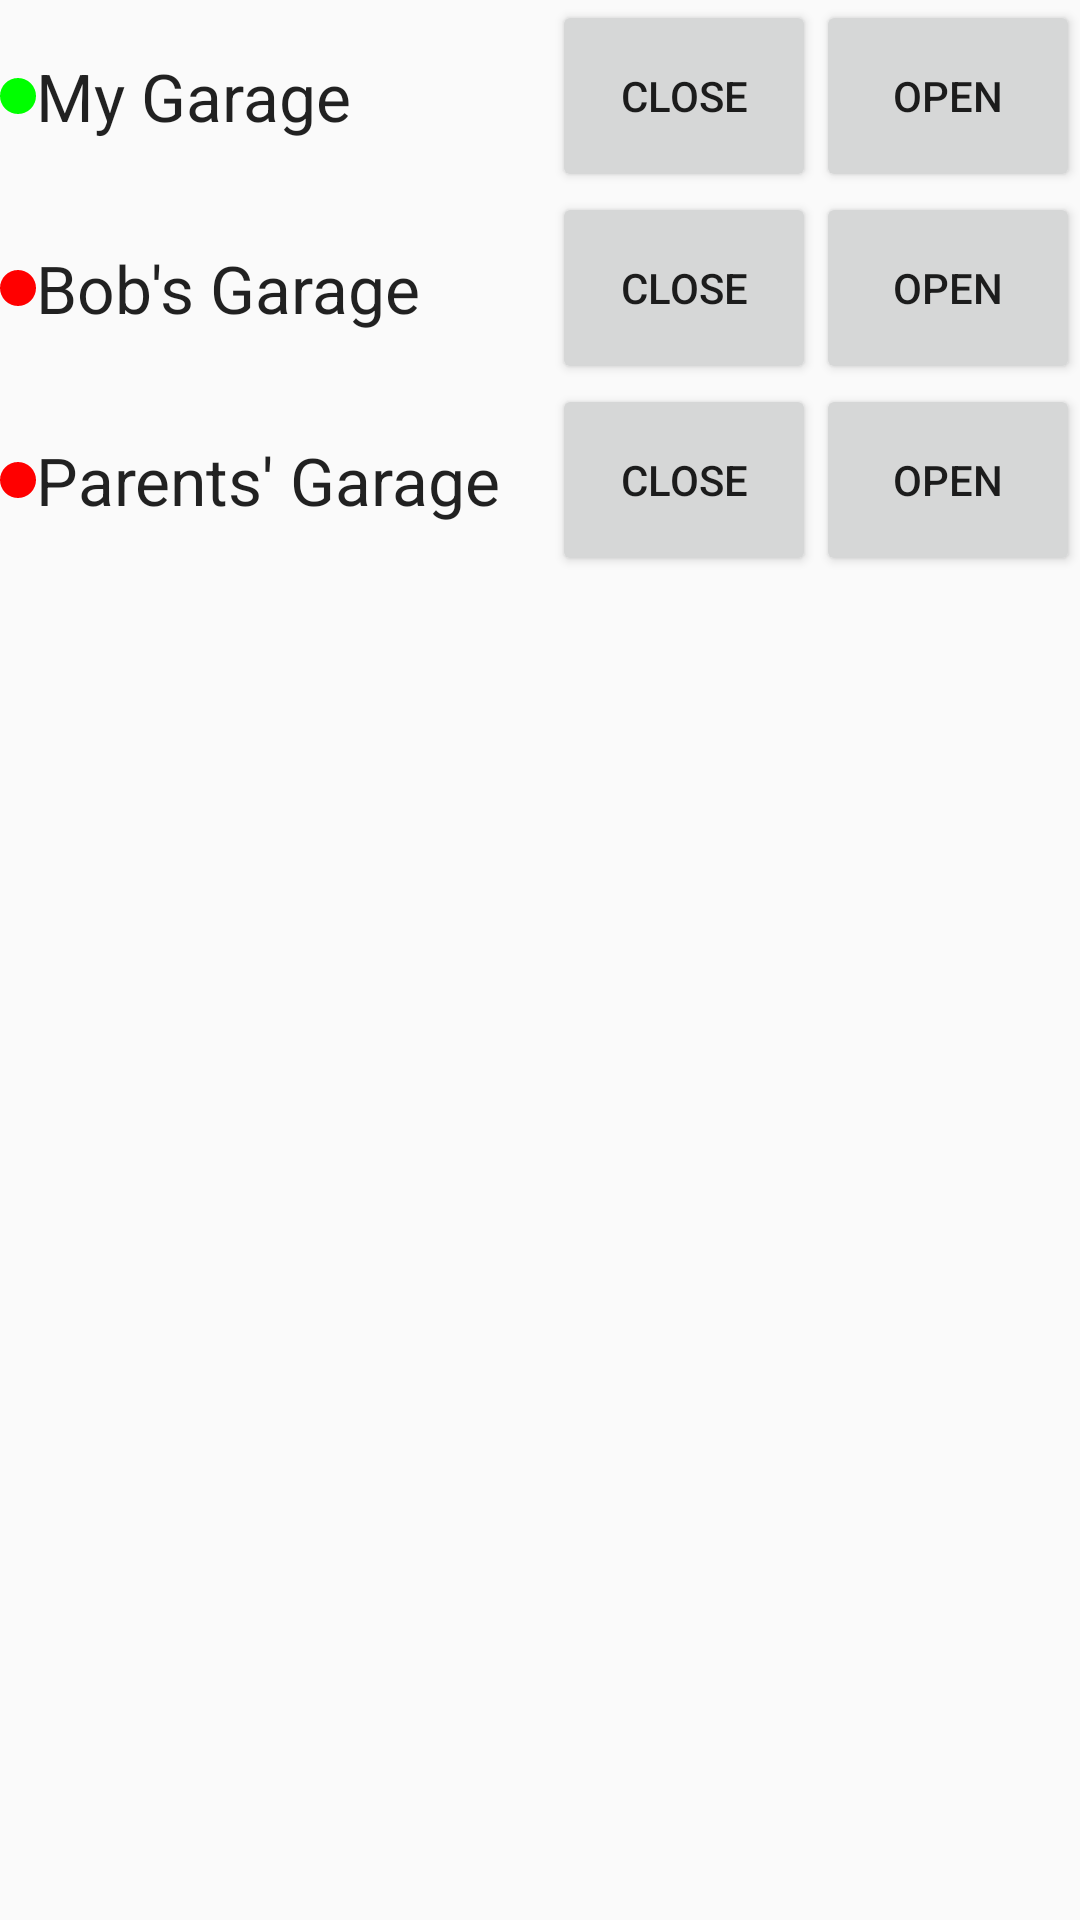

The Android layout XML behind this screen, and the referenced resources:
<!-- AndroidManifest.xml: application theme AppTheme -->
<!-- res/layout/tmp.xml -->
<?xml version="1.0" encoding="utf-8"?>
<LinearLayout
    xmlns:android="http://schemas.android.com/apk/res/android"
    xmlns:tools="http://schemas.android.com/tools"
    android:layout_height="match_parent"
    android:layout_width="match_parent"
    android:orientation="vertical"
    tools:context=".editdevice.EditDeviceActivity">

    <LinearLayout xmlns:android="http://schemas.android.com/apk/res/android"
                  android:layout_width="match_parent"
                  android:layout_height="?android:attr/listPreferredItemHeight"
                  android:orientation="horizontal"
                  android:background="@drawable/selector_row">

        <ImageView
            android:id="@+id/device_opened"
            android:layout_width="wrap_content"
            android:layout_height="wrap_content"
            android:adjustViewBounds="true"
            android:background="@drawable/ic_circle"
            android:backgroundTint="#00ff00"
            android:layout_marginStart="@dimen/activity_horizontal_margin"
            android:layout_gravity="center"
            android:contentDescription="@string/garage_status_description"/>

        <TextView
            android:layout_width="0dp"
            android:layout_height="match_parent"
            android:layout_weight="1"
            android:id="@+id/device_name"
            android:text="My Garage"
            android:textAppearance="?android:attr/textAppearanceLarge"
            android:background="?android:attr/selectableItemBackground"
            android:paddingStart="@dimen/activity_horizontal_margin"
            android:paddingEnd="0dp"
            android:gravity="center_vertical"/>

        <Button
            android:layout_width="wrap_content"
            android:layout_height="match_parent"
            android:layout_weight="0"
            android:id="@+id/close"
            android:text="@string/close"/>

        <Button
            android:layout_width="wrap_content"
            android:layout_height="match_parent"
            android:layout_weight="0"
            android:id="@+id/open"
            android:text="@string/open"/>

    </LinearLayout>
    <LinearLayout xmlns:android="http://schemas.android.com/apk/res/android"
                  android:layout_width="match_parent"
                  android:layout_height="?android:attr/listPreferredItemHeight"
                  android:orientation="horizontal"
                  android:background="@drawable/selector_row">

        <ImageView
            android:layout_width="wrap_content"
            android:layout_height="wrap_content"
            android:adjustViewBounds="true"
            android:background="@drawable/ic_circle"
            android:layout_marginStart="@dimen/activity_horizontal_margin"
            android:layout_gravity="center"
            android:backgroundTint="#ff0000"
            android:contentDescription="@string/garage_status_description"/>

        <TextView
            android:layout_width="0dp"
            android:layout_height="match_parent"
            android:layout_weight="1"
            android:text="Bob's Garage"
            android:textAppearance="?android:attr/textAppearanceLarge"
            android:background="?android:attr/selectableItemBackground"
            android:paddingStart="@dimen/activity_horizontal_margin"
            android:paddingEnd="0dp"
            android:gravity="center_vertical"/>

        <Button
            android:layout_width="wrap_content"
            android:layout_height="match_parent"
            android:layout_weight="0"
            android:text="@string/close"/>

        <Button
            android:layout_width="wrap_content"
            android:layout_height="match_parent"
            android:layout_weight="0"
            android:text="@string/open"/>

    </LinearLayout>
    <LinearLayout xmlns:android="http://schemas.android.com/apk/res/android"
                  android:layout_width="match_parent"
                  android:layout_height="?android:attr/listPreferredItemHeight"
                  android:orientation="horizontal"
                  android:background="@drawable/selector_row">

        <ImageView
            android:layout_width="wrap_content"
            android:layout_height="wrap_content"
            android:adjustViewBounds="true"
            android:background="@drawable/ic_circle"
            android:layout_marginStart="@dimen/activity_horizontal_margin"
            android:layout_gravity="center"
            android:backgroundTint="#ff0000"

            android:contentDescription="@string/garage_status_description"/>

        <TextView
            android:layout_width="0dp"
            android:layout_height="match_parent"
            android:layout_weight="1"
            android:text="Parents' Garage"
            android:textAppearance="?android:attr/textAppearanceLarge"
            android:background="?android:attr/selectableItemBackground"
            android:paddingStart="@dimen/activity_horizontal_margin"
            android:paddingEnd="0dp"
            android:gravity="center_vertical"/>

        <Button
            android:layout_width="wrap_content"
            android:layout_height="match_parent"
            android:layout_weight="0"
            android:text="@string/close"/>

        <Button
            android:layout_width="wrap_content"
            android:layout_height="match_parent"
            android:layout_weight="0"
            android:text="@string/open"/>

    </LinearLayout>
</LinearLayout>
<!-- resources referenced by this layout -->
<resources>
  <!-- drawable ic_circle (drawable) -->
  <?xml version="1.0" encoding="utf-8"?>
  <shape
      xmlns:android="http://schemas.android.com/apk/res/android"
      android:shape="oval">
  
      <solid
          android:color="#666666"/>
  
      <size
          android:width="12dp"
          android:height="12dp"/>
  </shape>
  <!-- drawable selector_row (drawable) -->
  <?xml version="1.0" encoding="utf-8"?>
  <selector xmlns:android="http://schemas.android.com/apk/res/android">
  
      
      <item android:drawable="@android:color/darker_gray" android:state_pressed="false" android:state_selected="true" />
  
  
      
      
      
            
  
  </selector>
  <string name="close">close</string>
  <string name="garage_status_description">Image indicating if garage is open or closed</string>
  <string name="open">open</string>
  <style name="AppTheme" parent="Theme.AppCompat.Light.DarkActionBar">
          
          <item name="colorPrimary">@color/colorPrimary</item>
          <item name="colorPrimaryDark">@color/colorPrimaryDark</item>
          <item name="colorAccent">@color/colorAccent</item>
          <item name="windowActionModeOverlay">true</item>
          <item name="actionModeBackground">@color/colorPrimary</item>
      </style>
  <!-- not gathered from this repository: default colours our renderer supplied (Android Studio template values) -->
  <color name="colorPrimary">#FF6200EE</color>
  <color name="colorPrimaryDark">#FF3700B3</color>
  <color name="colorAccent">#FF03DAC5</color>
</resources>
